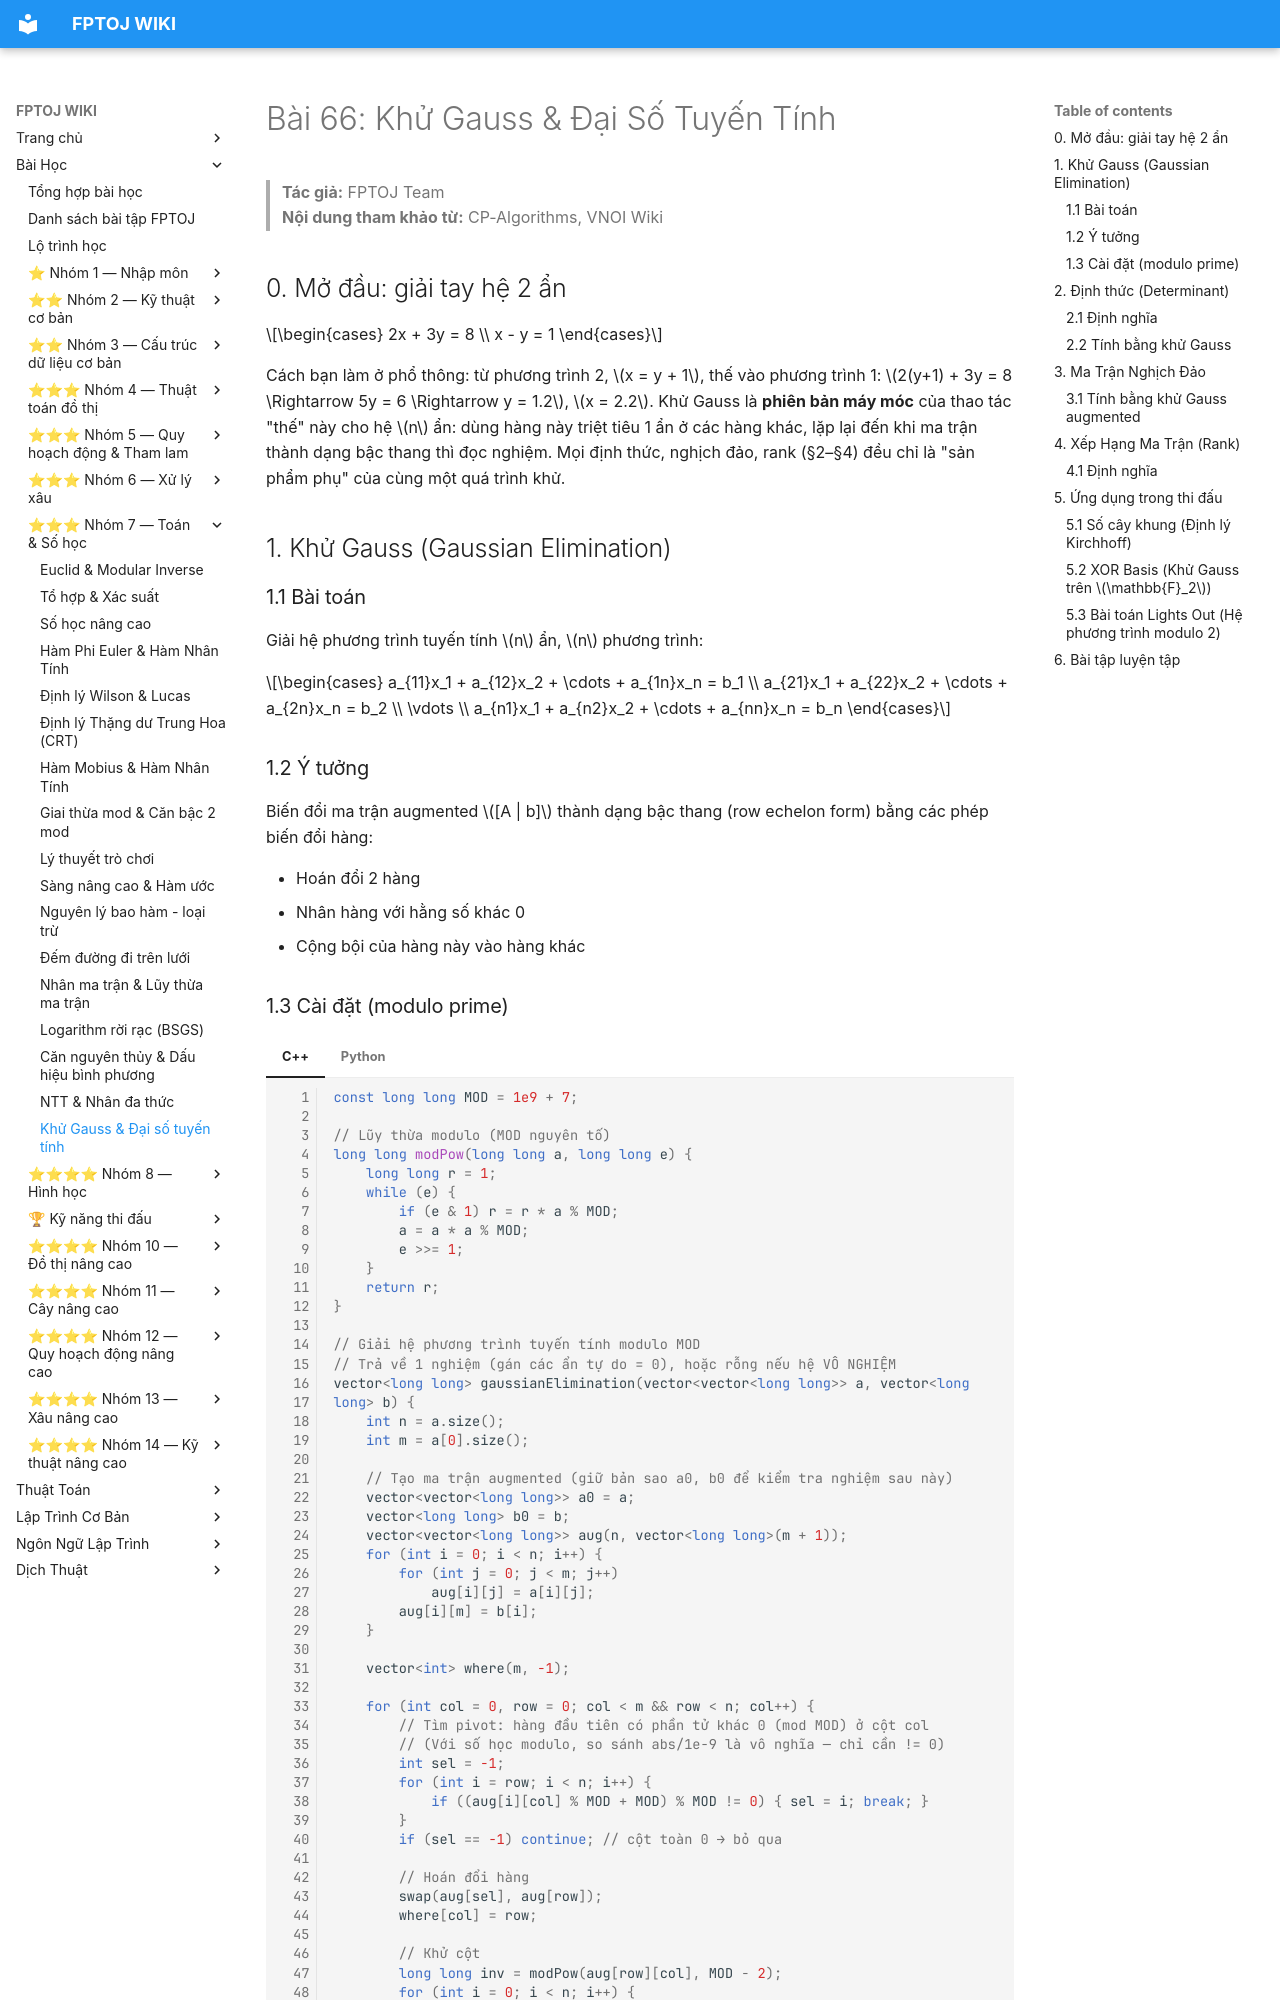

repository: FPTOJ-OJ/fptoj_wiki · page: lessons/khu-gauss/index.html · generator: mkdocs

# Bài 66: Khử Gauss & Đại Số Tuyến Tính

> **Tác giả:** FPTOJ Team<br>
> **Nội dung tham khảo từ:** CP-Algorithms, VNOI Wiki

## 0. Mở đầu: giải tay hệ 2 ẩn

$$\begin{cases} 2x + 3y = 8 \\ x - y = 1 \end{cases}$$

Cách bạn làm ở phổ thông: từ phương trình 2, $x = y + 1$, thế vào phương trình 1: $2(y+1) + 3y = 8 \Rightarrow 5y = 6 \Rightarrow y = 1.2$, $x = 2.2$. Khử Gauss là **phiên bản máy móc** của thao tác "thế" này cho hệ $n$ ẩn: dùng hàng này triệt tiêu 1 ẩn ở các hàng khác, lặp lại đến khi ma trận thành dạng bậc thang thì đọc nghiệm. Mọi định thức, nghịch đảo, rank (§2–§4) đều chỉ là "sản phẩm phụ" của cùng một quá trình khử.

## 1. Khử Gauss (Gaussian Elimination)

### 1.1 Bài toán

Giải hệ phương trình tuyến tính $n$ ẩn, $n$ phương trình:

$$\begin{cases} a_{11}x_1 + a_{12}x_2 + \cdots + a_{1n}x_n = b_1 \\ a_{21}x_1 + a_{22}x_2 + \cdots + a_{2n}x_n = b_2 \\ \vdots \\ a_{n1}x_1 + a_{n2}x_2 + \cdots + a_{nn}x_n = b_n \end{cases}$$

### 1.2 Ý tưởng

Biến đổi ma trận augmented $[A | b]$ thành dạng bậc thang (row echelon form) bằng các phép biến đổi hàng:

- Hoán đổi 2 hàng
- Nhân hàng với hằng số khác 0
- Cộng bội của hàng này vào hàng khác
